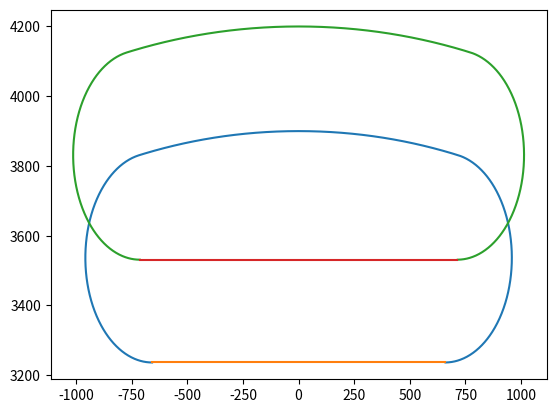

The script that saved this image:
import numpy as np
import matplotlib.pyplot as plt
import math

def x1(the,t):
    global omiga,v,rho,r
    return -rho*(1-np.cos(the) )+(v*t+rho*the+r)*np.sin(the)

def y1(the,t):
    global omiga,v,rho,r
    return -rho*np.sin(the)+(v*t+rho*the+r)*np.cos(the)

def x2(the,t):
    global omiga,v,rho,r
    return rho*(1-np.cos(the))+(v*t-rho*the+r)*np.sin(the)

def y2(the,t):
    global omiga,v,rho,r
    return rho*np.sin(the)+(v*t-rho*the+r)*np.cos(the)

def x3(the,t):
    global up_the,v,rho,r
    return -rho*(1-np.cos(up_the)) - (v*t-rho*up_the)*np.sin(up_the) + r*np.sin(the)

def y3(the,t):
    global up_the,v,rho,r
    return rho*np.sin(up_the) + (v*t-rho*up_the)*np.cos(up_the) + r*np.cos(the)

def x4(the,t):
    global up_the,v,rho,r
    return rho*(1-np.cos(up_the)) + (v*t-rho*up_the)*np.sin(up_the) + r*np.sin(the)

def y4(the,t):
    global up_the,v,rho,r
    return rho*np.sin(up_the) + (v*t-rho*up_the)*np.cos(up_the) + r*np.cos(the)

def x(the,t):
    assert (-np.pi <= the <= np.pi), 'Theta only between -pi and pi'
    global omiga, up_the
    if up_the <= np.pi:
       if -up_the <= the <=0:
          return x1(the,t)
       elif 0<= the <= up_the:
          return x2(the,t)
       elif -np.pi <= the <= -up_the:
          return x3(the,t)
       #elif the >= omiga*t and the <= np.pi:
       else:
          return x4(the,t)
    else:
       if -np.pi <= the <= 0:
          return x1(the,t)
       #elif the <= np.pi and the >= 0: 
       else:
          return x2(the,t)

def y(the,t):
    assert (-np.pi<= the <= np.pi), 'Theta only between -pi and pi'
    global omiga, up_the
    if up_the <= np.pi:
        if -up_the <= the <=0:
           return y1(the,t)
        elif 0<= the <= up_the:
           return y2(the,t)
        elif -np.pi<= the <= -up_the:
           return y3(the,t)
        #elif the >= omiga*t and the <= np.pi:
        else:
           return y4(the,t)
    else:
       if -np.pi<= the <= 0:
          return y1(the,t)
       #elif the <= np.pi and the >= 0: 
       else:
          return y2(the,t)

xfun = np.vectorize(x)
yfun = np.vectorize(y)

r=300.
t=30.
v=120.
omiga= 3./180*np.pi
rho = v/omiga
up_the = np.pi/16

n_theta= 1001;
d_theta= 2*np.pi/(n_theta-1)
theta= np.arange(-np.pi, np.pi, d_theta)
#theta= np.linspace(-up_, up_the, num=n_theta)

x_set = xfun(theta,t)
y_set = yfun(theta,t)

xl= x(-np.pi,t)
yl= y(-np.pi,t)
xr= x(np.pi,t)
yr= y(np.pi,t)

plt.plot(x_set,y_set)
plt.plot([xl,xr],[yl,yr])

'''
n1= 20
#up_the = np.pi/2
theta1= np.linspace(-np.pi,np.pi,num=n1)
x_dis = xfun(theta1,t)
y_dis = yfun(theta1,t)
for i in range(0,theta1.size-1):
    plt.plot([ x_dis[i],x_dis[i+1] ],[y_dis[i],y_dis[i+1] ])
'''
v = 130.
rho = v/omiga

n_theta= 1001;
d_theta= 2*np.pi/(n_theta-1)
theta= np.arange(-np.pi, np.pi, d_theta)
#theta= np.linspace(-up_, up_the, num=n_theta)

x_set = xfun(theta,t)
y_set = yfun(theta,t)

xl= x(-np.pi,t)
yl= y(-np.pi,t)
xr= x(np.pi,t)
yr= y(np.pi,t)

plt.plot(x_set,y_set)
plt.plot([xl,xr],[yl,yr])

plt.show()
